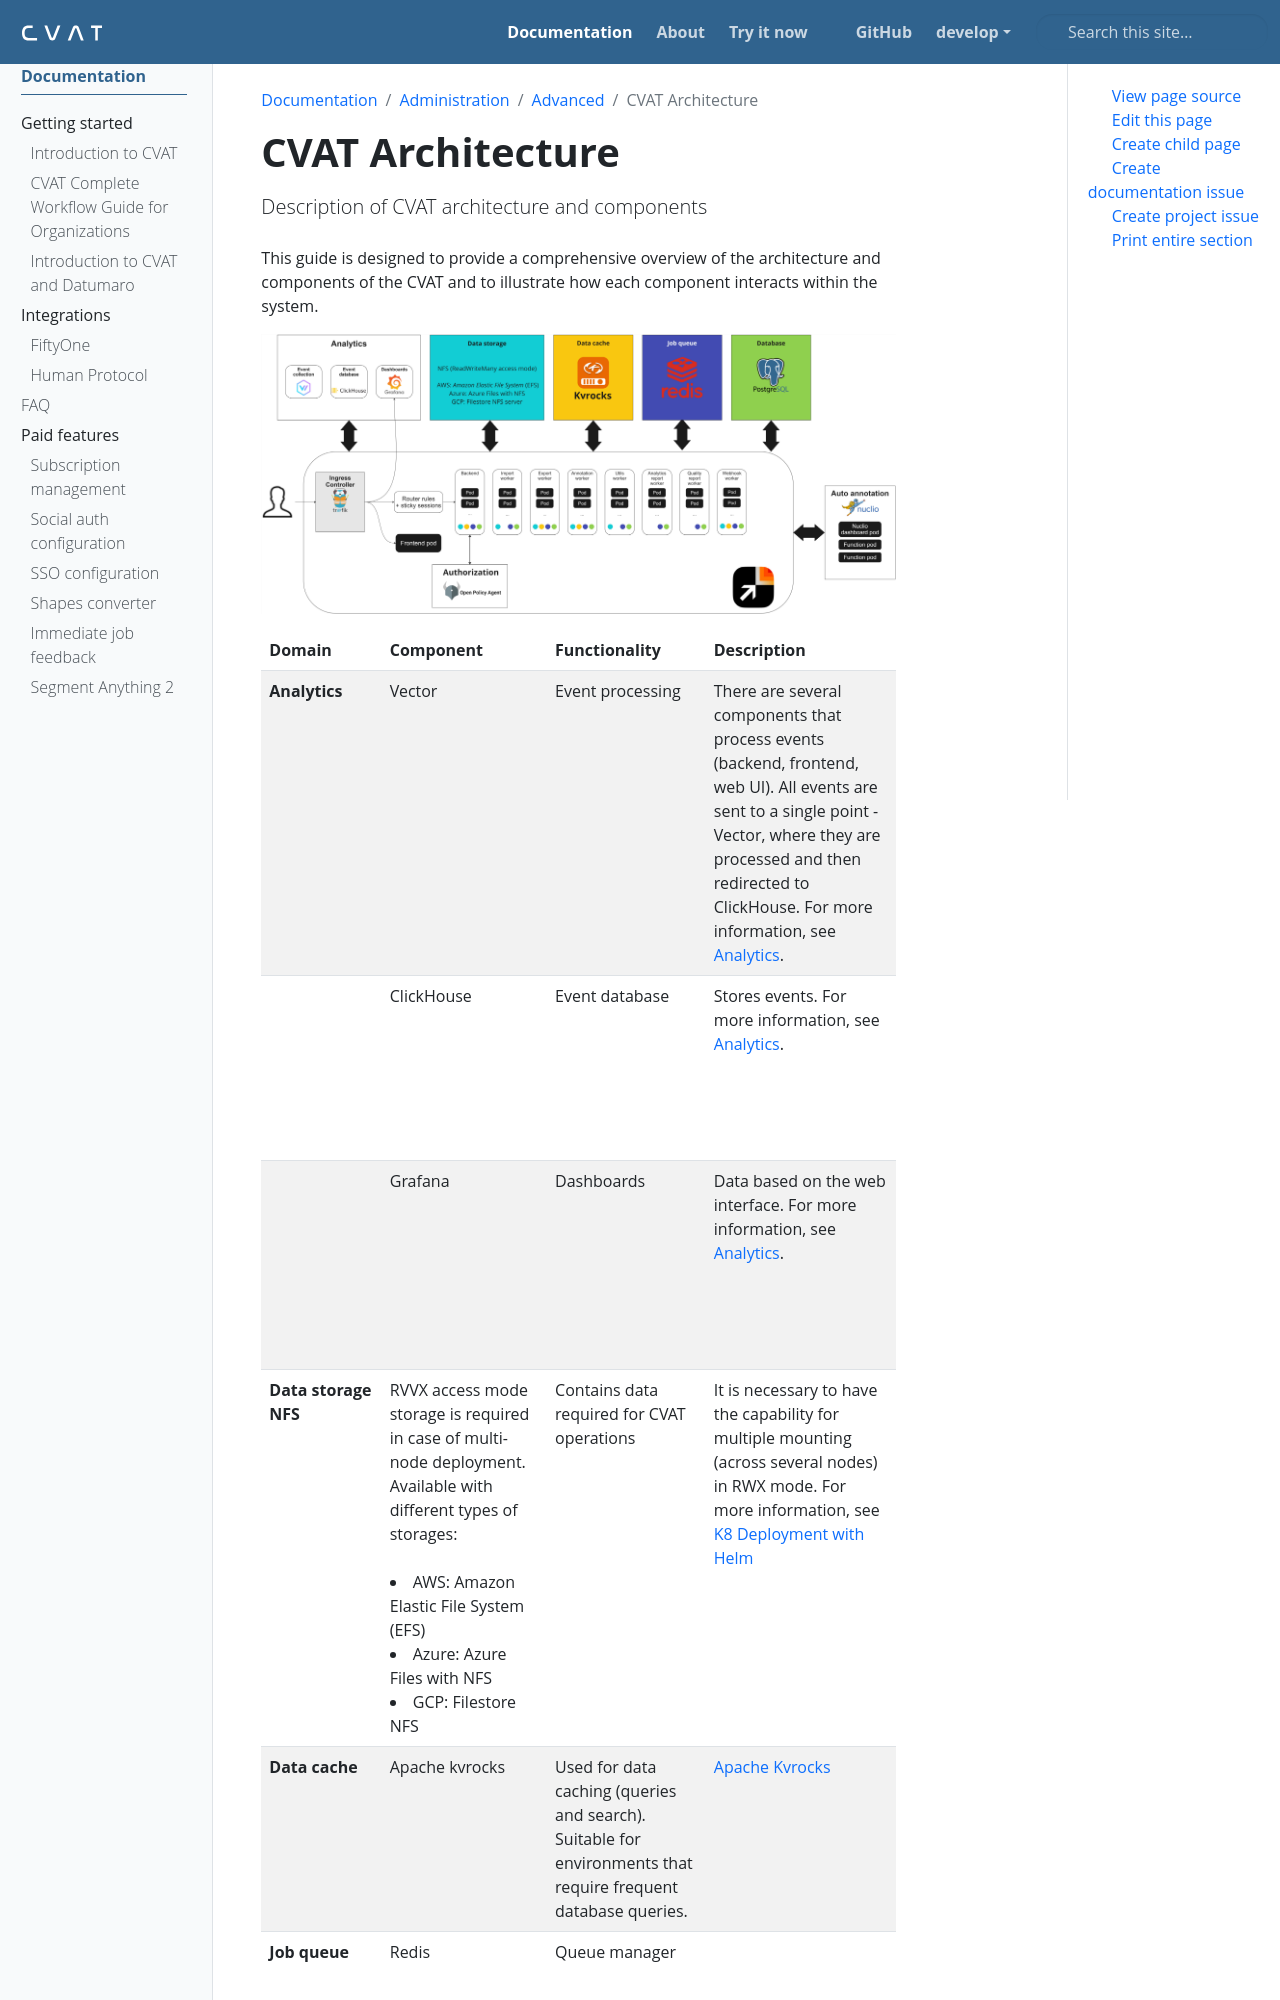

repository: wanlanli/cvat · page: docs/administration/advanced/cvat-architecture/index.html · generator: sphinx

---
title: 'CVAT Architecture'
linkTitle: 'CVAT Architecture'
weight: 1
description: 'Description of CVAT architecture and components'
---

This guide is designed to provide a comprehensive overview of the architecture and components
of the CVAT and to illustrate how each component interacts within the system.

![CVAT Architecture](/images/cvat-arch.png)

<!--lint disable maximum-line-length-->
